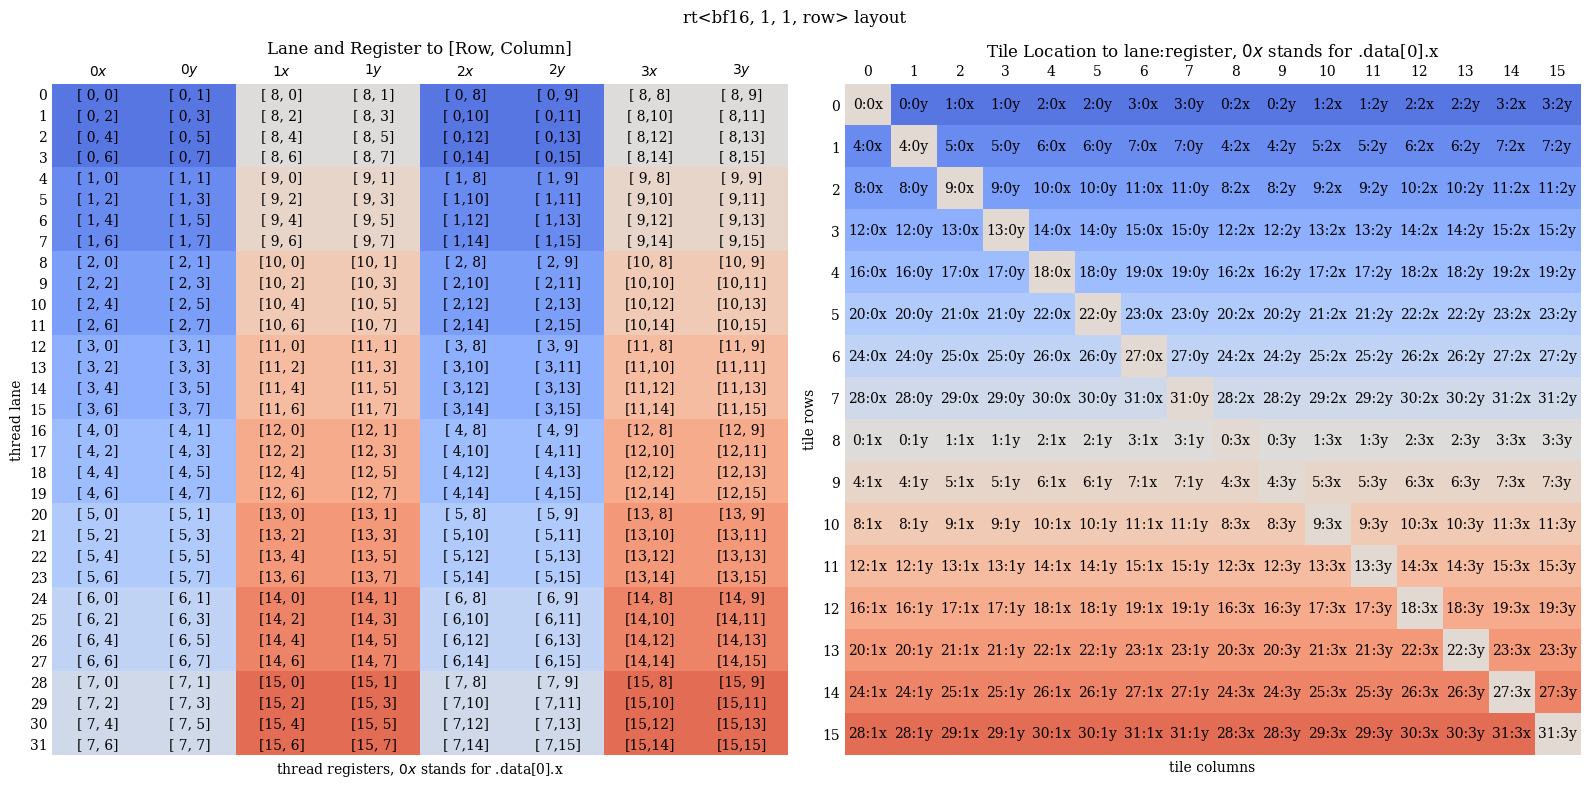

Here is the Python script that generated this plot:

#%%

import numpy as np
import matplotlib.pyplot as plt

def tileprint(K, name='K'):
    "format matches tileprint in tk code"
    assert K.shape == (16, 16)
    for laneid in range(32):
        row_top = laneid // 4
        row_bottom = row_top + 8
        col_left = laneid % 4 * 2
        col_right = col_left + 8

        def fmt(r,c,tag):
            odd = "y" in tag
            if odd: # do not print r for odd rows because cuda printf silently runs out of function arguments
                return f"{name}[,{c:02}] {tag}={K[r,c]: .3f}"
            else:
                return f"{name}[{r:02},{c:02}] {tag}={K[r,c]: .3f}"

        print(f"lane={laneid:02}", "    ".join([
            " ".join([fmt(row_top, col_left, "0x"), fmt(row_top, col_left+1, "0y")]),
            " ".join([fmt(row_bottom, col_left, "1x"), fmt(row_bottom, col_left+1, "1y")]),
            " ".join([fmt(row_top, col_right, "2x"), fmt(row_top, col_right+1, "2y")]),
            " ".join([fmt(row_bottom, col_right, "3x"), fmt(row_bottom, col_right+1, "3y")])
        ]))

"""
template <typename H = bf16, int _height, int _width>
__device__ void tileprint(rt<H, _height, _width, ducks::rt_layout::row> reg, char *name) {
    auto laneid = kittens::laneid();
    static_assert(reg.height == 1 && reg.width == 1, "height and width must be 1");
    for(int i = 0; i < reg.height; i++) {
        for(int j = 0; j < reg.width; j++) {
            static_assert(reg.packed_per_thread == 4, "packed_per_thread must be 4");

            int row_top = laneid / 4;
            int row_bottom = row_top + 8;
            int col_left = laneid % 4 * 2; // stride 4
            int col_right = col_left + 8;

            auto item_top_left = __bfloat1622float2(reg.tiles[i][j].data[0]);
            auto item_bottom_left = __bfloat1622float2(reg.tiles[i][j].data[1]);
            auto item_top_right = __bfloat1622float2(reg.tiles[i][j].data[2]);
            auto item_bottom_right = __bfloat1622float2(reg.tiles[i][j].data[3]);
            printf("lane=%02d "
                "%s[%02d,%02d] 0x=% .3f "
                "%s[,%02d] 0y=% .3f    "
                "%s[%02d,%02d] 1x=% .3f "
                "%s[,%02d] 1y=% .3f    "
                "%s[%02d,%02d] 2x=% .3f "
                "%s[,%02d] 2y=% .3f    "
                "%s[%02d,%02d] 3x=% .3f "
                "%s[,%02d] 3y=% .3f\n",
                laneid,
                name, row_top, col_left, item_top_left.x,
                name, col_left+1, item_top_left.y,
                name, row_bottom, col_left, item_bottom_left.x,
                name, col_left+1, item_bottom_left.y,
                name, row_top, col_right, item_top_right.x,
                name, col_right+1, item_top_right.y,
                name, row_bottom, col_right, item_bottom_right.x,
                name, col_right+1, item_bottom_right.y);
        }
    }
}
"""

plt.rcParams["figure.autolayout"] = True
plt.rcParams["font.family"] = "serif"
plt.rcParams["toolbar"] = "None"
plt.rcParams["axes.linewidth"] = 0.5
plt.rcParams['xtick.major.size'] = 0
plt.rcParams['xtick.major.width'] = 0
plt.rcParams['ytick.major.size'] = 0
plt.rcParams['ytick.major.width'] = 0
#plt.rcParams['text.usetex'] = True

dotdata = np.arange(8)//2
xy = ['x', 'y'] * 4
xticklabels = [f'{d}{x}' for d, x in zip(dotdata, xy)]

@np.vectorize
def coord(laneid, bottom, right):
    row_top = laneid // 4
    row_bottom = row_top + 8
    colL = laneid % 4 * 2 # stride 4
    colR = colL + 8
    row = row_bottom if bottom else row_top
    col = colR if right else colL
    return row, col

@np.vectorize
def tdcoord_to_laneid(row, col):
    return (row % 8) * 4 + (col % 8) // 2

lanes = np.arange(32)[:, None, None]
top = np.arange(2)[None, None, :] # 0 for top or 1 for bottom
left = np.arange(2)[None, :, None] # 0 for left or 1 for right

coords = coord(lanes, top, left)
rows, cols = coords
rows = rows.reshape(32, -1)
cols = cols.reshape(32, -1)

rows_xy = np.repeat(rows, 2, axis=1)
cols_xy = np.repeat(cols, 2, axis=1)

#fig, ax = plt.subplots(figsize=(8, 8))
fig, (ax, bx) = plt.subplots(1, 2, figsize=(16, 8))
fig.suptitle('rt<bf16, 1, 1, row> layout')

ax.matshow(rows_xy, aspect='auto', cmap='coolwarm', vmin=-2, vmax=18)
ax.set_yticks(np.arange(32))
ax.set_title(f'Lane and Register to [Row, Column]')
ax.set_ylabel('thread lane')
ax.set_xlabel('thread registers, $0x$ stands for .data[0].x')
ax.set_xticks(np.arange(8))
# remove spine
ax.spines['top'].set_visible(False)
ax.spines['right'].set_visible(False)
ax.spines['bottom'].set_visible(False)
ax.spines['left'].set_visible(False)
ax.set_xticklabels([f'${xt}$' for xt in xticklabels])

x, y = np.meshgrid(np.arange(16), np.arange(16))
@np.vectorize
def cat(x, y):
    return f'{x},{y}'
rowcol_to_loc = cat(x,y)
rowcol_to_r = np.zeros((16,16))

for (i, j), r in np.ndenumerate(rows_xy):
    c =  cols_xy[i,j] + j%2
    laneid = tdcoord_to_laneid(r, c)
    rowcol_to_loc[r,c] = f'{laneid}:{xticklabels[j]}'
    rowcol_to_r[r,c] = r
    ax.text(j, i, f'[{str(r).rjust(2)},{str(c).rjust(2)}]', ha='center', va='center')

# highlight the diagonal
for i in range(16):
    rowcol_to_r[i,i] = 8.5

bx.matshow(rowcol_to_r, aspect='auto', cmap='coolwarm', vmin=-2, vmax=18)
bx.set_xticks(np.arange(16))
bx.set_yticks(np.arange(16))
# remove spine
bx.spines['top'].set_visible(False)
bx.spines['right'].set_visible(False)
bx.spines['bottom'].set_visible(False)
bx.spines['left'].set_visible(False)
bx.set_title('Tile Location to lane:register, $0x$ stands for .data[0].x')
bx.set_xlabel('tile columns')
bx.set_ylabel('tile rows')

for (i, j), r in np.ndenumerate(rowcol_to_loc):
    bx.text(j, i, r, ha='center', va='center')

plt.savefig('tile_layout.pdf', dpi=300, bbox_inches='tight')
plt.savefig('tile_layout.png', dpi=300, bbox_inches='tight')
# %%
